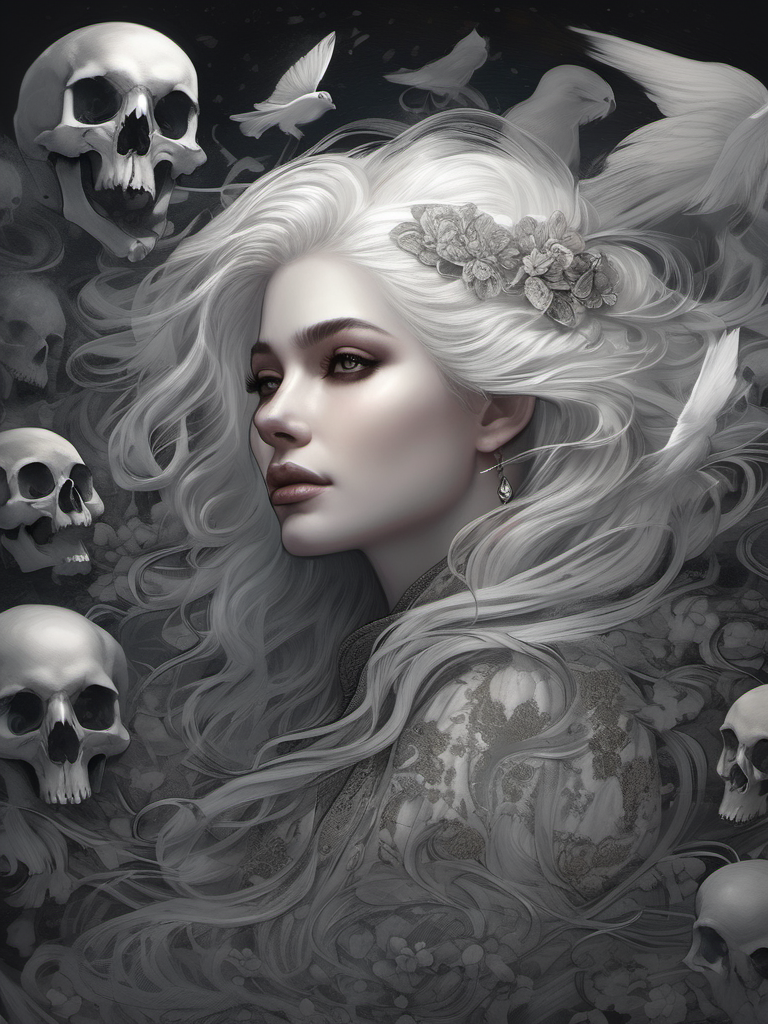
Generation parameters embedded in this image by AUTOMATIC1111 Stable Diffusion web UI or a fork of it (Forge, ...) (PNG 'parameters' text chunk):
((page sketch)) of a lady in the dark, ((among flying ghost skulls)), white hair, textured organic form, epic realistic, intricate details, detailed, gloomy, 4k, unforgettable, high quality
Negative prompt: plastic, blurry, grainy, [deformed | disfigured], poorly drawn, [bad : wrong] anatomy, [extra | missing | floating | disconnected] limb, (mutated hands and fingers), blurry
Steps: 40, Sampler: DPM++ 2M Karras, CFG scale: 6.5, Seed: 831551761, Size: 768x1024, Model: sd_xl_base_1.0.safetensors, Clip skip: 3, Version: v1.5.1